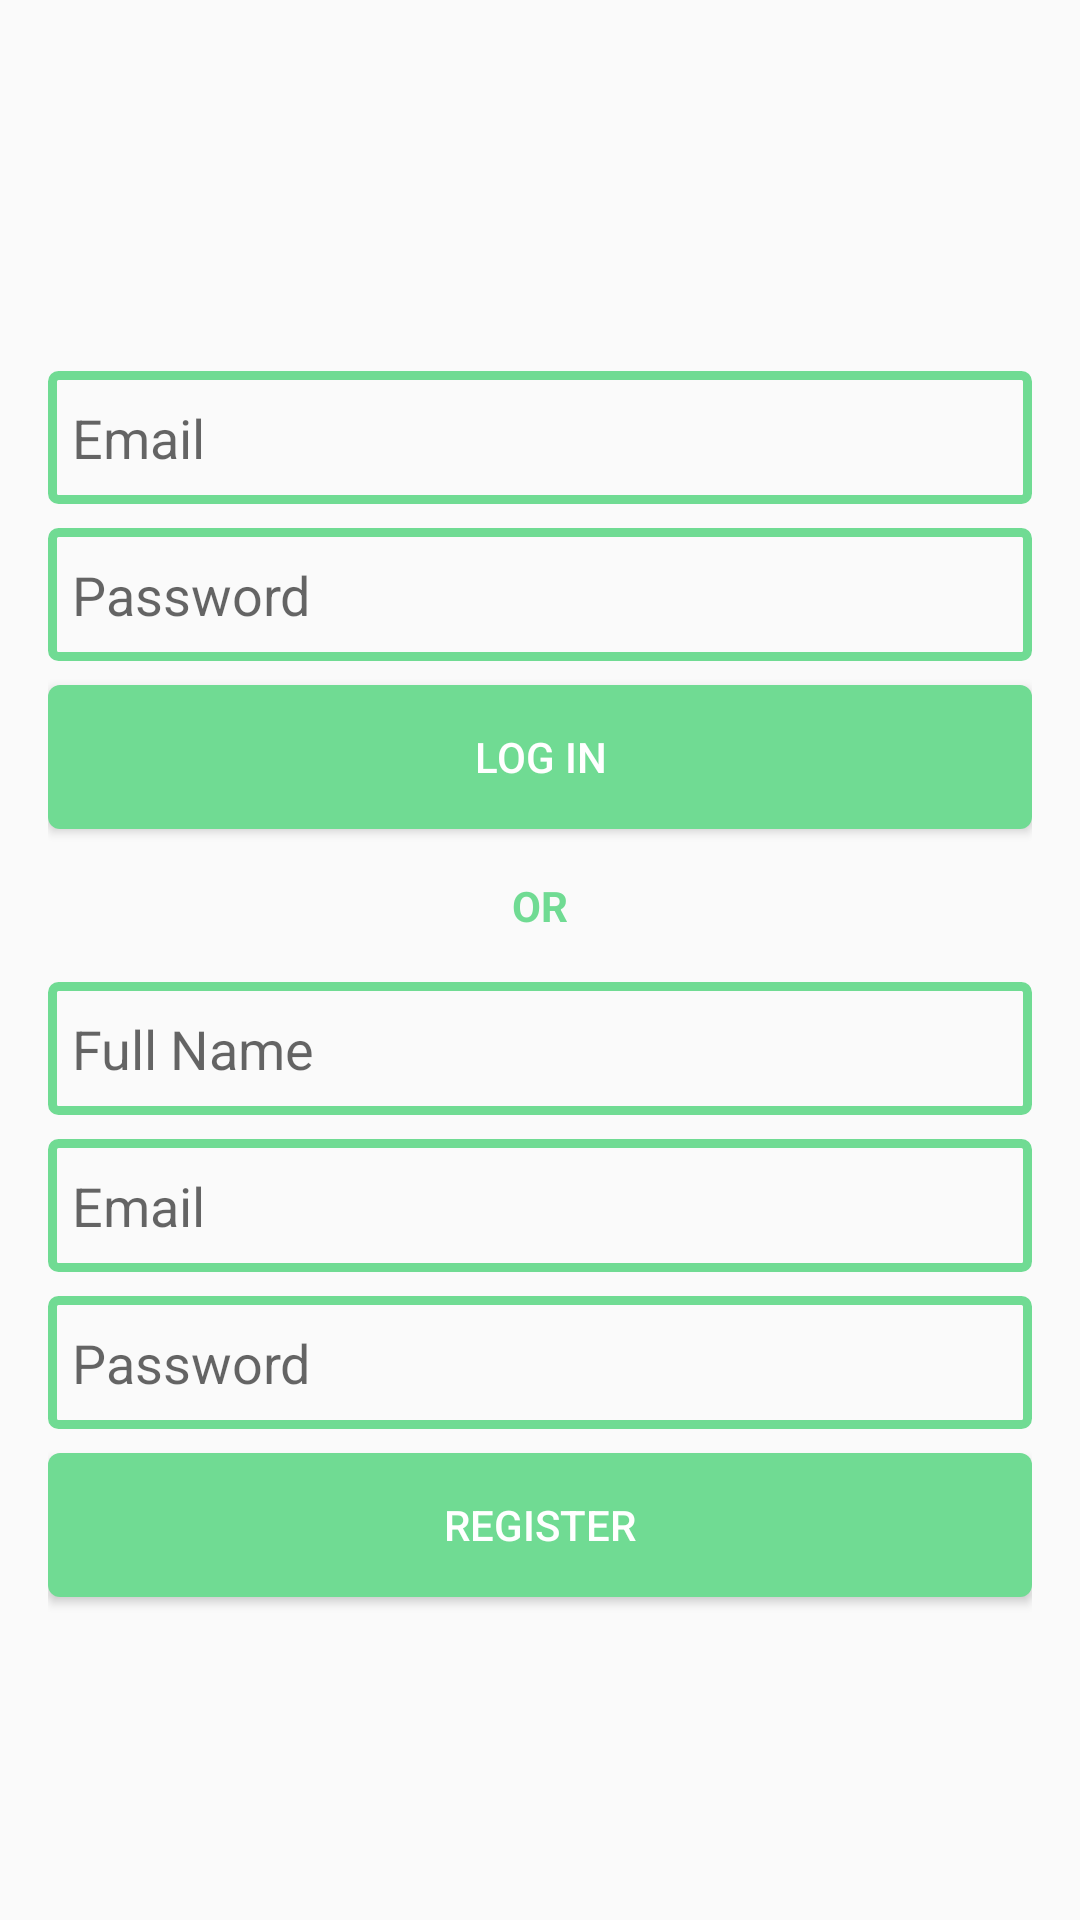

Produce the Android XML layout that renders to this screen, including the resource entries it uses.
<!-- AndroidManifest.xml: application theme Theme.AppCompat.Light -->
<!-- res/layout/activity_login.xml -->
<?xml version="1.0" encoding="utf-8"?>
<RelativeLayout xmlns:android="http://schemas.android.com/apk/res/android"
    xmlns:tools="http://schemas.android.com/tools"
    android:layout_width="match_parent"
    android:layout_height="match_parent"
    tools:context="com.rdfex.LoginActivity">

    <LinearLayout
        android:layout_width="match_parent"
        android:layout_height="match_parent"
        android:gravity="center_vertical"
        android:orientation="vertical"
        android:paddingLeft="16dp"
        android:paddingRight="16dp"
        android:paddingTop="16dp">

        <EditText
            android:id="@+id/email"
            style="@style/InputBox"
            android:layout_width="match_parent"
            android:layout_height="wrap_content"
            android:background="@drawable/green_borders"
            android:hint="Email"
            android:inputType="textEmailAddress" />

        <EditText
            android:id="@+id/password"
            style="@style/InputBox"
            android:layout_width="match_parent"
            android:layout_height="wrap_content"
            android:background="@drawable/green_borders"
            android:hint="Password"
            android:inputType="textPassword" />

        <Button
            android:id="@+id/login_btn"
            style="@style/GreenButton"
            android:layout_width="match_parent"
            android:layout_height="wrap_content"
            android:background="@drawable/smart_btn"
            android:text="Log In" />

        <TextView
            android:layout_width="match_parent"
            android:layout_height="wrap_content"
            android:layout_marginBottom="16dp"
            android:layout_marginTop="16dp"
            android:text="OR"
            android:textAlignment="center"
            android:textColor="@color/greenArrow"
            android:textStyle="bold" />


        <EditText
            android:id="@+id/al_real_name"

            style="@style/InputBox"
            android:layout_width="match_parent"
            android:layout_height="wrap_content"
            android:background="@drawable/green_borders"
            android:hint="Full Name"
            android:inputType="textPersonName" />

        <EditText
            android:id="@+id/al_user_email"

            style="@style/InputBox"
            android:layout_width="match_parent"
            android:layout_height="wrap_content"
            android:background="@drawable/green_borders"
            android:hint="Email"
            android:inputType="textEmailAddress" />

        <EditText
            android:id="@+id/al_user_password"

            style="@style/InputBox"
            android:layout_width="match_parent"
            android:layout_height="wrap_content"
            android:background="@drawable/green_borders"
            android:hint="Password"
            android:inputType="textPassword" />

        <Button
            android:id="@+id/al_register"
            style="@style/GreenButton"
            android:layout_width="match_parent"
            android:layout_height="wrap_content"
            android:background="@drawable/smart_btn"
            android:text="Register" />
    </LinearLayout>
</RelativeLayout>
<!-- resources referenced by this layout -->
<resources>
  <color name="greenArrow">#70DB93</color>
  <!-- drawable green_borders (drawable) -->
  <?xml version="1.0" encoding="utf-8"?>
  <shape xmlns:android="http://schemas.android.com/apk/res/android"
      android:shape="rectangle">
      <stroke
          android:width="3dp"
          android:color="@color/greenArrow" />
      <corners android:radius="2dp" />
  </shape>
  <!-- drawable smart_btn (drawable) -->
  <?xml version="1.0" encoding="utf-8"?>
  <shape xmlns:android="http://schemas.android.com/apk/res/android"
      android:shape="rectangle">
      <solid android:color="#70DB93" />
      <corners android:radius="4dp" />
      
          
          
  </shape>
  <style name="GreenButton">
          <item name="android:background">@color/greenArrow</item>
          <item name="android:textColor">#fff</item>
      </style>
  <style name="InputBox">
          <item name="android:background">#FFF</item>
          <item name="android:paddingTop">10dp</item>
          <item name="android:paddingBottom">10dp</item>
          <item name="android:paddingLeft">8dp</item>
          <item name="android:paddingRight">8dp</item>
          <item name="android:layout_marginBottom">8dp</item>
  
      </style>
</resources>
